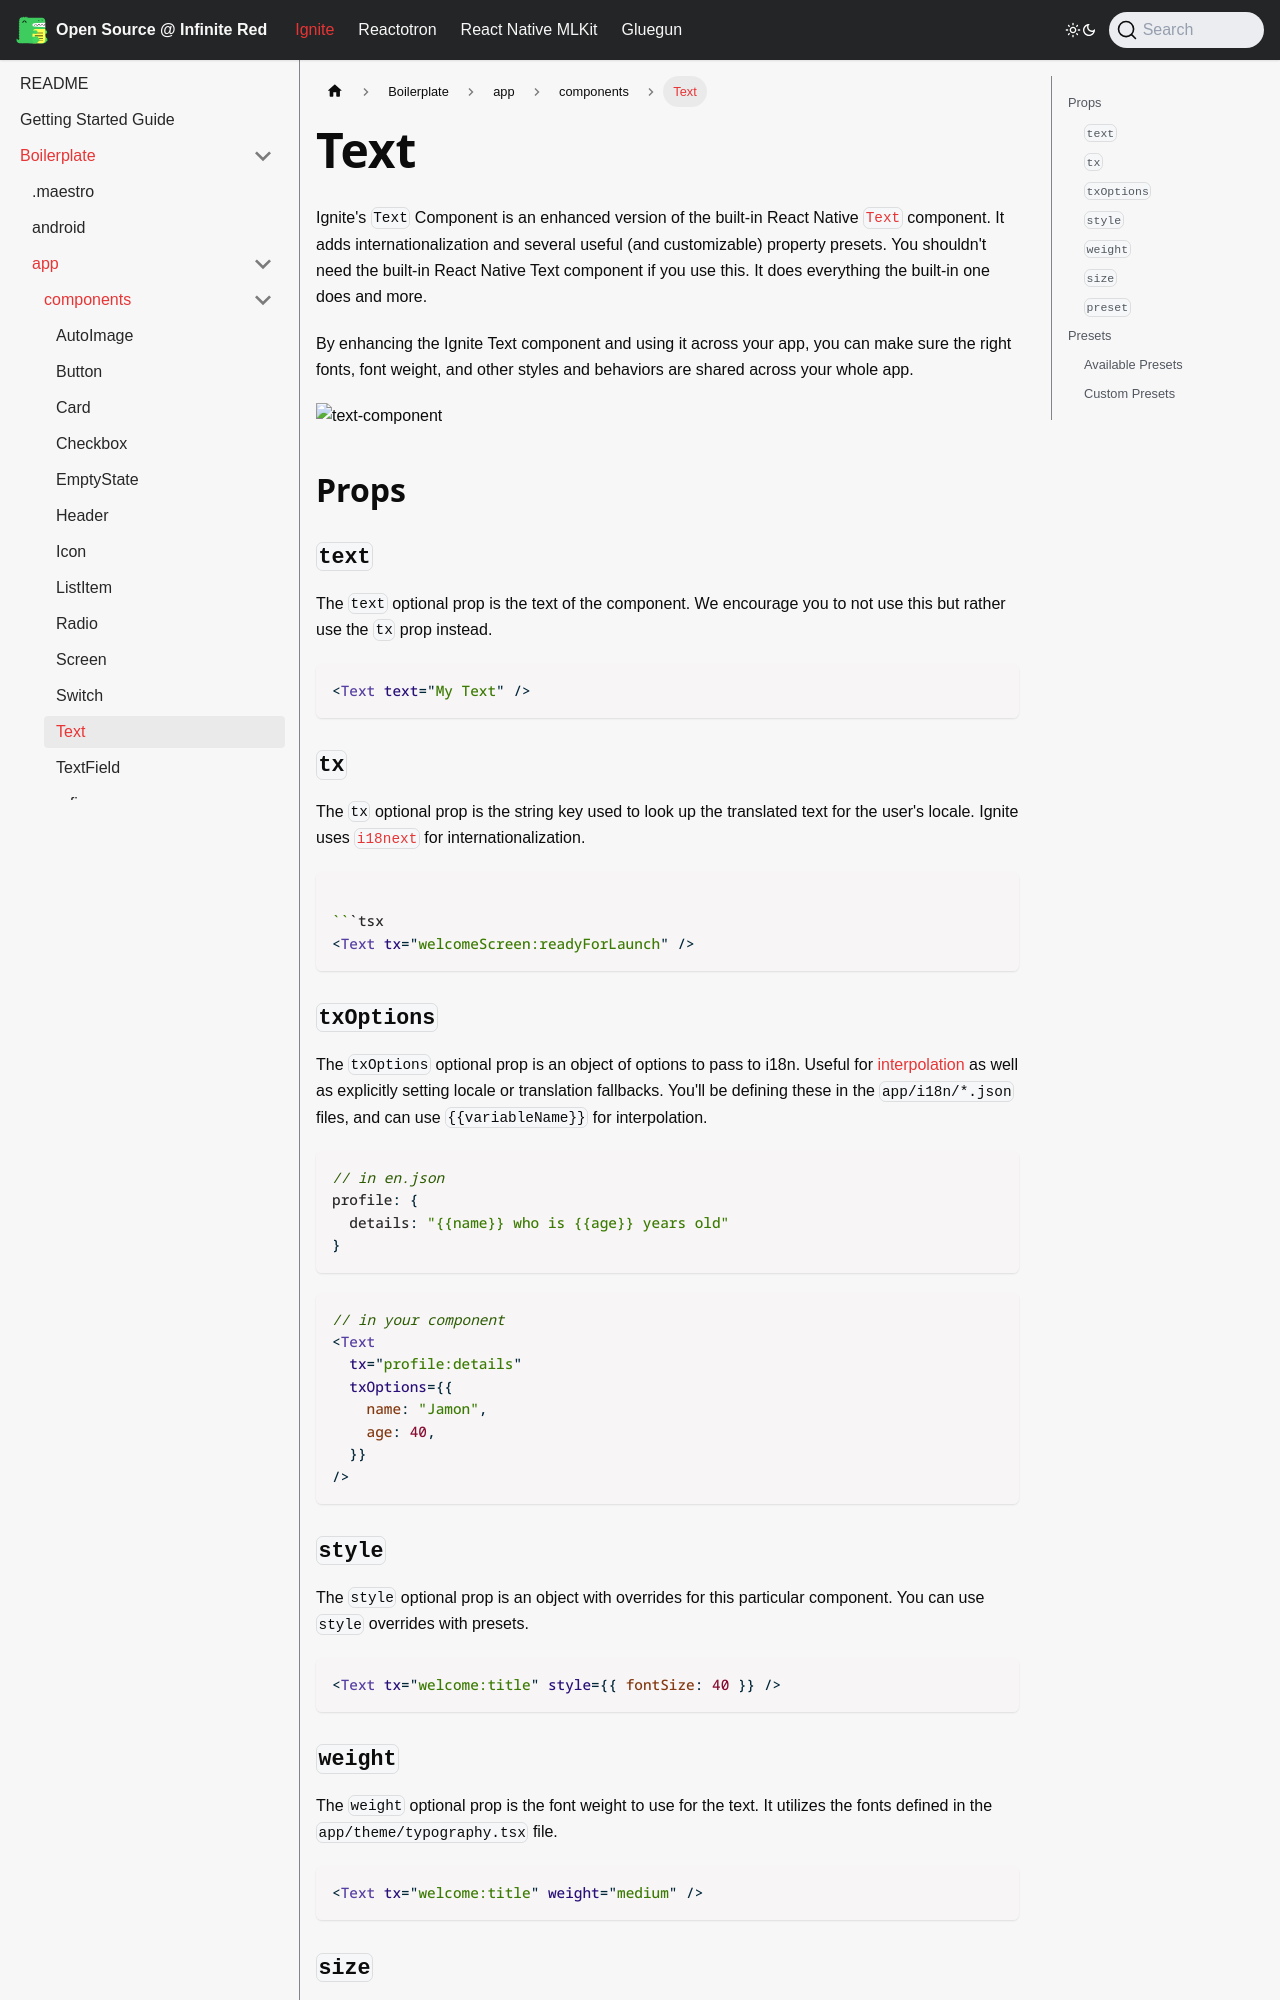

repository: infinitered/ir-docs · page: ignite-cli/boilerplate/app/components/Text/index.html · generator: docusaurus

---
sidebar_position: 39
---

# Text

Ignite's `Text` Component is an enhanced version of the built-in React Native [`Text`](https://reactnative.dev/docs/text) component. It adds internationalization and several useful (and customizable) property presets. You shouldn't need the built-in React Native Text component if you use this. It does everything the built-in one does and more.

By enhancing the Ignite Text component and using it across your app, you can make sure the right fonts, font weight, and other styles and behaviors are shared across your whole app.

![text-component](https://github.com/user-attachments/assets/61277e64-c530-4043-93fe-5da41c9e9351)

## Props

### `text`

The `text` optional prop is the text of the component. We encourage you to not use this but rather use the `tx` prop instead.

```tsx
<Text text="My Text" />
```
